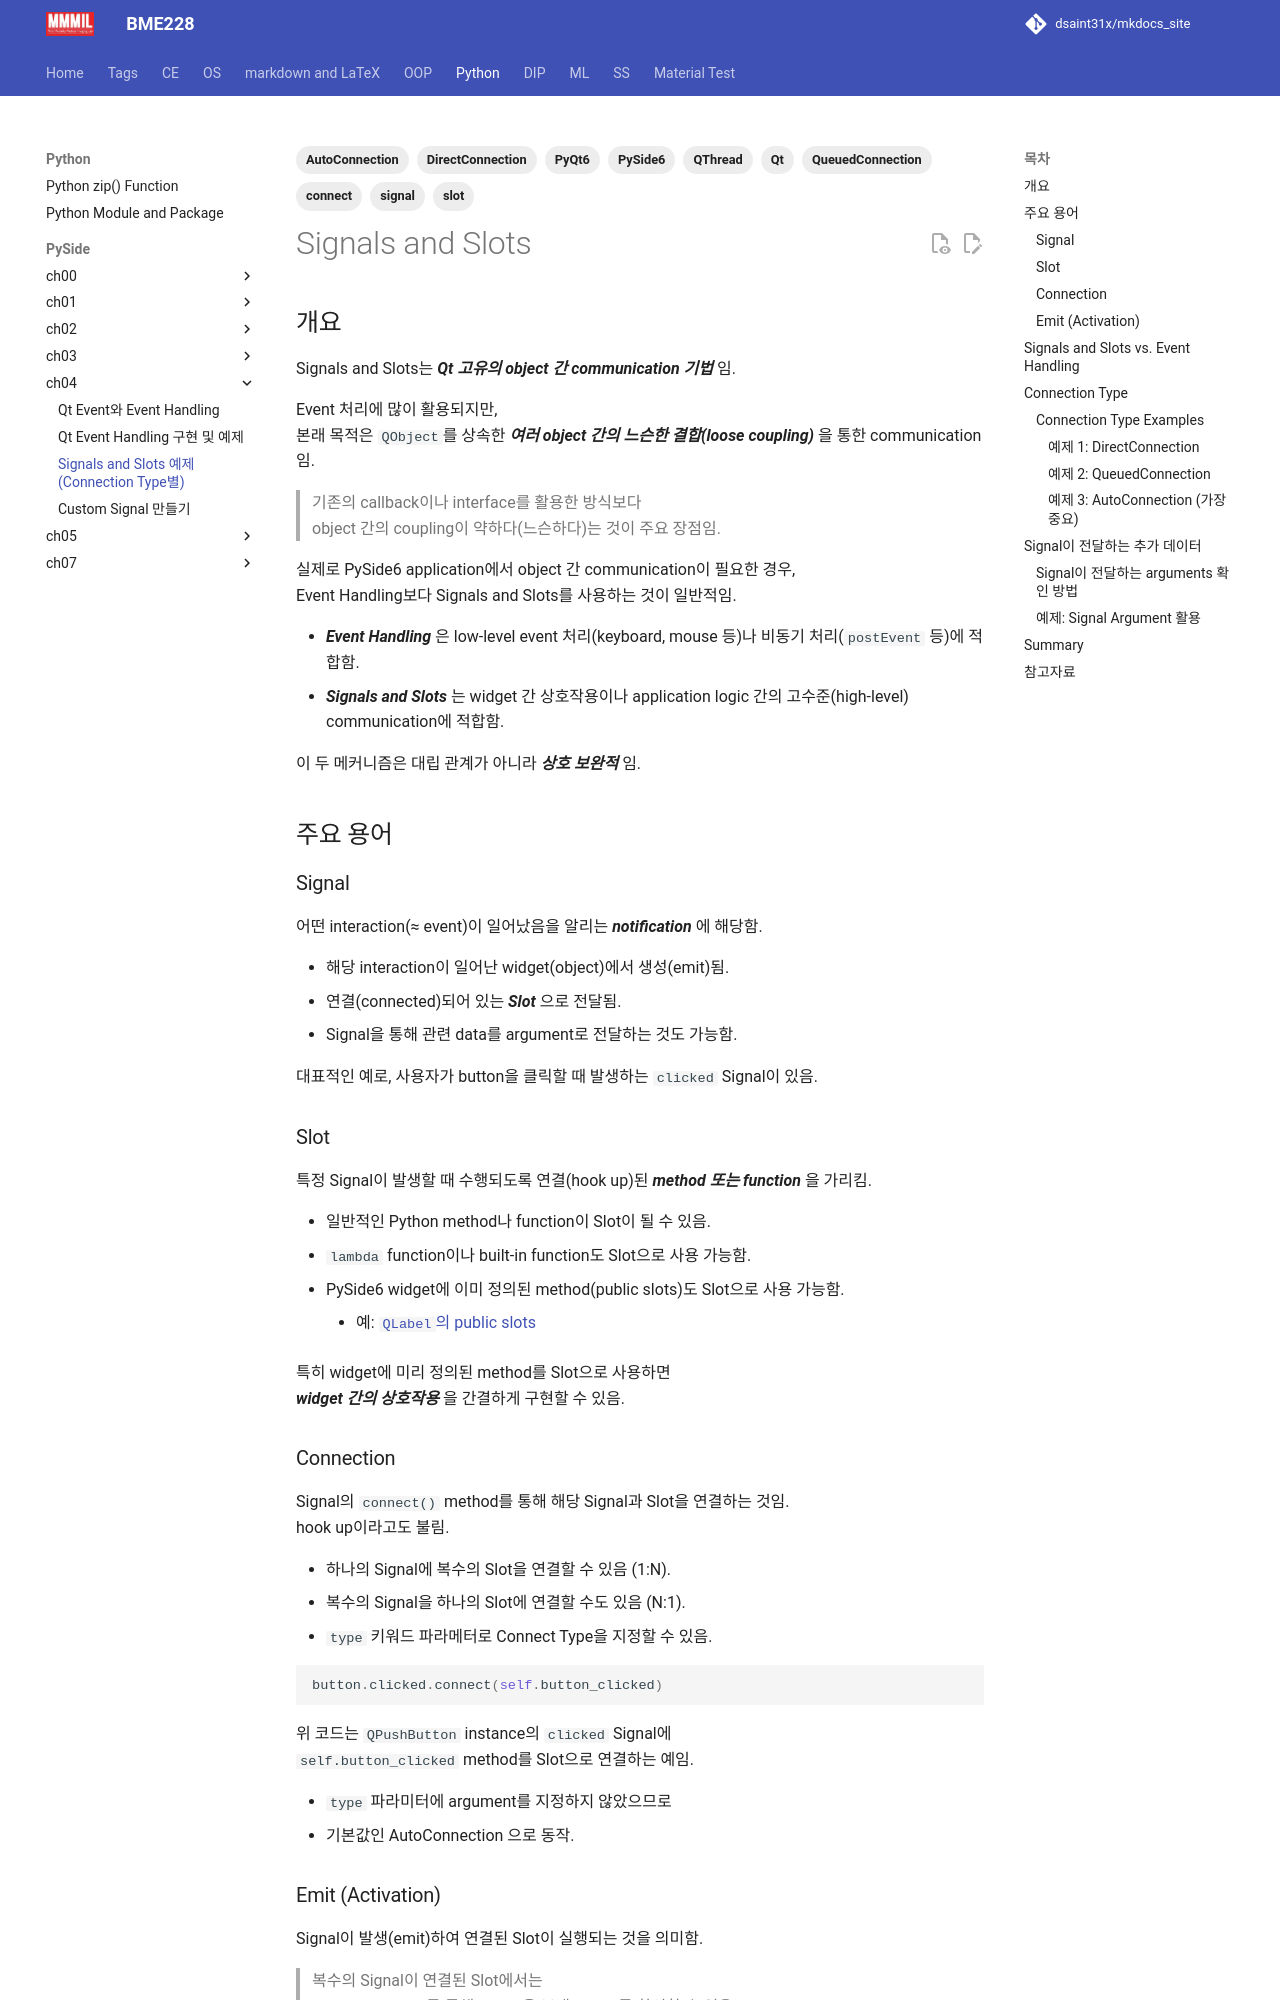

repository: dsaint31x/mkdocs_site · page: python/pyside/ch04_s03_ex_signals_and_slots/index.html · generator: mkdocs

---
title: Signals and Slots 예제 (Connection Type별)
description: PySide6에서의 Signals and Slots 개념, 용어 정리, Event Handling과의 비교, 그리고 DirectConnection/QueuedConnection/AutoConnection 3가지 Connection Type별 실용 예제.
tags:
  - Qt
  - PySide6
  - PyQt6
  - signal
  - slot
  - connect
  - DirectConnection
  - QueuedConnection
  - AutoConnection
  - QThread
date: 2025-04-12
---

# Signals and Slots

## 개요

Signals and Slots는 ***Qt 고유의 object 간 communication 기법*** 임.

Event 처리에 많이 활용되지만,  
본래 목적은 `QObject`를 상속한 ***여러 object 간의 느슨한 결합(loose coupling)*** 을 통한 communication임.

> 기존의 callback이나 interface를 활용한 방식보다  
> object 간의 coupling이 약하다(느슨하다)는 것이 주요 장점임.

실제로 PySide6 application에서 object 간 communication이 필요한 경우,  
Event Handling보다 Signals and Slots를 사용하는 것이 일반적임.

* ***Event Handling*** 은 low-level event 처리(keyboard, mouse 등)나 비동기 처리(`postEvent` 등)에 적합함.
* ***Signals and Slots*** 는 widget 간 상호작용이나 application logic 간의 고수준(high-level) communication에 적합함.

이 두 메커니즘은 대립 관계가 아니라 ***상호 보완적*** 임.

## 주요 용어

### Signal

어떤 interaction(≈ event)이 일어났음을 알리는 ***notification*** 에 해당함.

* 해당 interaction이 일어난 widget(object)에서 생성(emit)됨.
* 연결(connected)되어 있는 ***Slot*** 으로 전달됨.
* Signal을 통해 관련 data를 argument로 전달하는 것도 가능함.

대표적인 예로, 사용자가 button을 클릭할 때 발생하는 `clicked` Signal이 있음.

### Slot

특정 Signal이 발생할 때 수행되도록 연결(hook up)된 ***method 또는 function*** 을 가리킴.

* 일반적인 Python method나 function이 Slot이 될 수 있음.
* `lambda` function이나 built-in function도 Slot으로 사용 가능함.
* PySide6 widget에 이미 정의된 method(public slots)도 Slot으로 사용 가능함.
    * 예: [`QLabel`의 public slots](https://doc.qt.io/qt-6/qlabel.html#public-slots)

특히 widget에 미리 정의된 method를 Slot으로 사용하면  
***widget 간의 상호작용*** 을 간결하게 구현할 수 있음.

### Connection

Signal의 `connect()` method를 통해 해당 Signal과 Slot을 연결하는 것임.  
hook up이라고도 불림.

* 하나의 Signal에 복수의 Slot을 연결할 수 있음 (1:N).
* 복수의 Signal을 하나의 Slot에 연결할 수도 있음 (N:1).
* `type` 키워드 파라메터로 Connect Type을 지정할 수 있음.

```python
button.clicked.connect(self.button_clicked)
```

위 코드는 `QPushButton` instance의 `clicked` Signal에  
`self.button_clicked` method를 Slot으로 연결하는 예임.

* `type` 파라미터에 argument를 지정하지 않았으므로 
* 기본값인 AutoConnection 으로 동작.

### Emit (Activation)

Signal이 발생(emit)하여 연결된 Slot이 실행되는 것을 의미함.

> 복수의 Signal이 연결된 Slot에서는  
> `self.sender()`를 통해 Signal을 보낸 object를 확인할 수 있음.  
> `sender()`는 `QObject`에 정의된 method이므로 모든 Qt object에서 호출 가능함.
